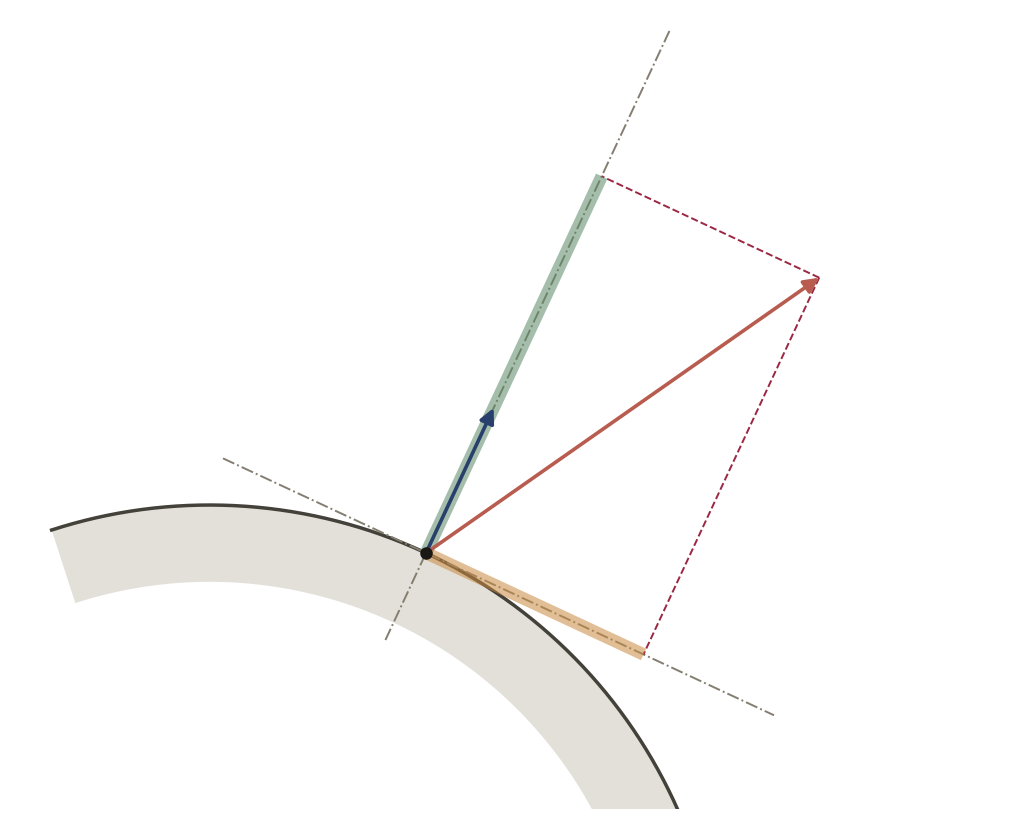

The script that saved this image:
"""Figure de test pour le pointeur : vecteur contrainte et ses composantes (sans étiquettes)."""
import numpy as np, matplotlib
matplotlib.use("Agg")
import matplotlib.pyplot as plt

a = np.radians(65)                          # direction de la normale
n = np.array([np.cos(a), np.sin(a)])
t = np.array([np.sin(a), -np.cos(a)])       # tangente, côté du vecteur contrainte
T = 3 * (np.cos(np.radians(30)) * n + np.sin(np.radians(30)) * t)
sn, st = T @ n * n, T @ t * t               # composantes normale et tangentielle

C = {"axe": "#847E71", "n": "#28406B", "T": "#B85C50", "sn": "#5C8A66", "st": "#C98A3E", "proj": "#9B2743"}
fig, ax = plt.subplots(figsize=(10, 8), dpi=100)
ax.set_aspect("equal"); ax.axis("off")

# surface courbée (arc de cercle tangent en M, convexe du côté de n)
R = 3.2
th = np.linspace(-0.75, 0.75, 200)
centre = -R * n
arc = centre[:, None] + R * (np.outer(n, np.cos(th)) + np.outer(t, np.sin(th)))
ax.plot(*arc, color="#44403A", lw=2.5)
ax.fill(*np.hstack([arc, (centre + 0.85 * (arc.T - centre)).T[:, ::-1]]), color="#E3E0D9", lw=0)

# axes normal et tangent (trait mixte)
for d, L in ((n, (-0.6, 3.6)), (t, (-1.4, 2.4))):
    ax.plot(*np.outer(d, L), color=C["axe"], ls="-.", lw=1.4)

# projections (tirets) de l'extrémité de T vers les composantes
ax.plot(*np.array([T, sn]).T, color=C["proj"], ls="--", lw=1.4)
ax.plot(*np.array([T, st]).T, color=C["proj"], ls="--", lw=1.4)

# composantes (trait plein épais)
ax.plot(*np.array([[0, 0], sn]).T, color=C["sn"], lw=9, solid_capstyle="butt", alpha=.55, zorder=2)
ax.plot(*np.array([[0, 0], st]).T, color=C["st"], lw=9, solid_capstyle="butt", alpha=.55, zorder=2)

# vecteurs (trait plein + flèche)
def fleche(v, c, lw=2.6):
    ax.annotate("", xy=v, xytext=(0, 0), arrowprops=dict(arrowstyle="-|>", color=c, lw=lw, mutation_scale=22, shrinkA=0, shrinkB=0), zorder=4)
fleche(n, C["n"]); fleche(T, C["T"])

ax.plot(0, 0, "o", color="#1A1815", ms=8, zorder=5)    # point M
ax.set_xlim(-2.6, 3.6); ax.set_ylim(-1.6, 3.4)
fig.subplots_adjust(0, 0, 1, 1)
fig.savefig("vecteur_contrainte.png", dpi=100)
print("|T| =", round(float(np.hypot(*T)), 3), " sigma_n =", round(float(T @ n), 3), " tau =", round(float(T @ t), 3))
